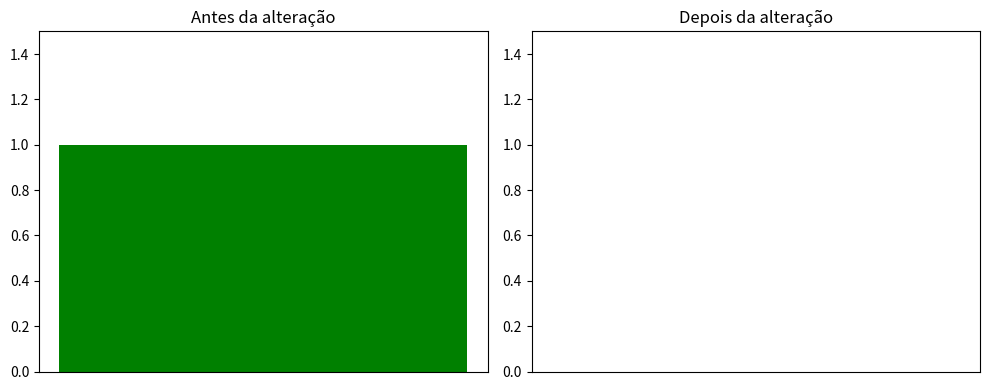

This chart was generated by the following Python code:
import matplotlib.pyplot as plt
import math


class No:
   def __init__(self, valor):
       self.valor = valor
       self.esquerda = None
       self.direita = None


class ArvoreBinaria:
   def __init__(self):
       self.raiz = None
   def inserir(self, valor):
       if self.raiz is None:
           self.raiz = No(valor)
       else:
           self._inserir(self.raiz, valor)
   def _inserir(self, no, valor):
       if valor < no.valor:
           if no.esquerda is None:
               no.esquerda = No(valor)
           else:
               self._inserir(no.esquerda, valor)
       else:
           if no.direita is None:
               no.direita = No(valor)
           else:
               self._inserir(no.direita, valor)
   def is_valid_bst(self, no, min_val=-math.inf, max_val=math.inf):
       if no is None:
           return True
       if no.valor <= min_val or no.valor >= max_val:
           return False
       return self.is_valid_bst(no.esquerda, min_val, no.valor) and self.is_valid_bst(no.direita, no.valor, max_val)


tree = ArvoreBinaria()
for v in [50, 30, 70, 20, 40, 60, 80]:
   tree.inserir(v)
valid_before = tree.is_valid_bst(tree.raiz)
tree.raiz.esquerda.valor = 100
valid_after = tree.is_valid_bst(tree.raiz)
results = [("Antes da alteração", valid_before), ("Depois da alteração", valid_after)]
fig, axs = plt.subplots(1, 2, figsize=(10, 4))
for ax, (title, valid) in zip(axs, results):
   ax.bar([0], ([1] if valid else [0]), color=('green' if valid else 'red'))
   ax.set_xticks([])
   ax.set_ylim(0, 1.5)
   ax.set_title(title)
plt.tight_layout()
plt.savefig("tp3_1.4.png")
with open("tp3_1.4.txt", "w") as f:
   for title, valid in results:
       f.write(f"{title}: {valid}\n")
